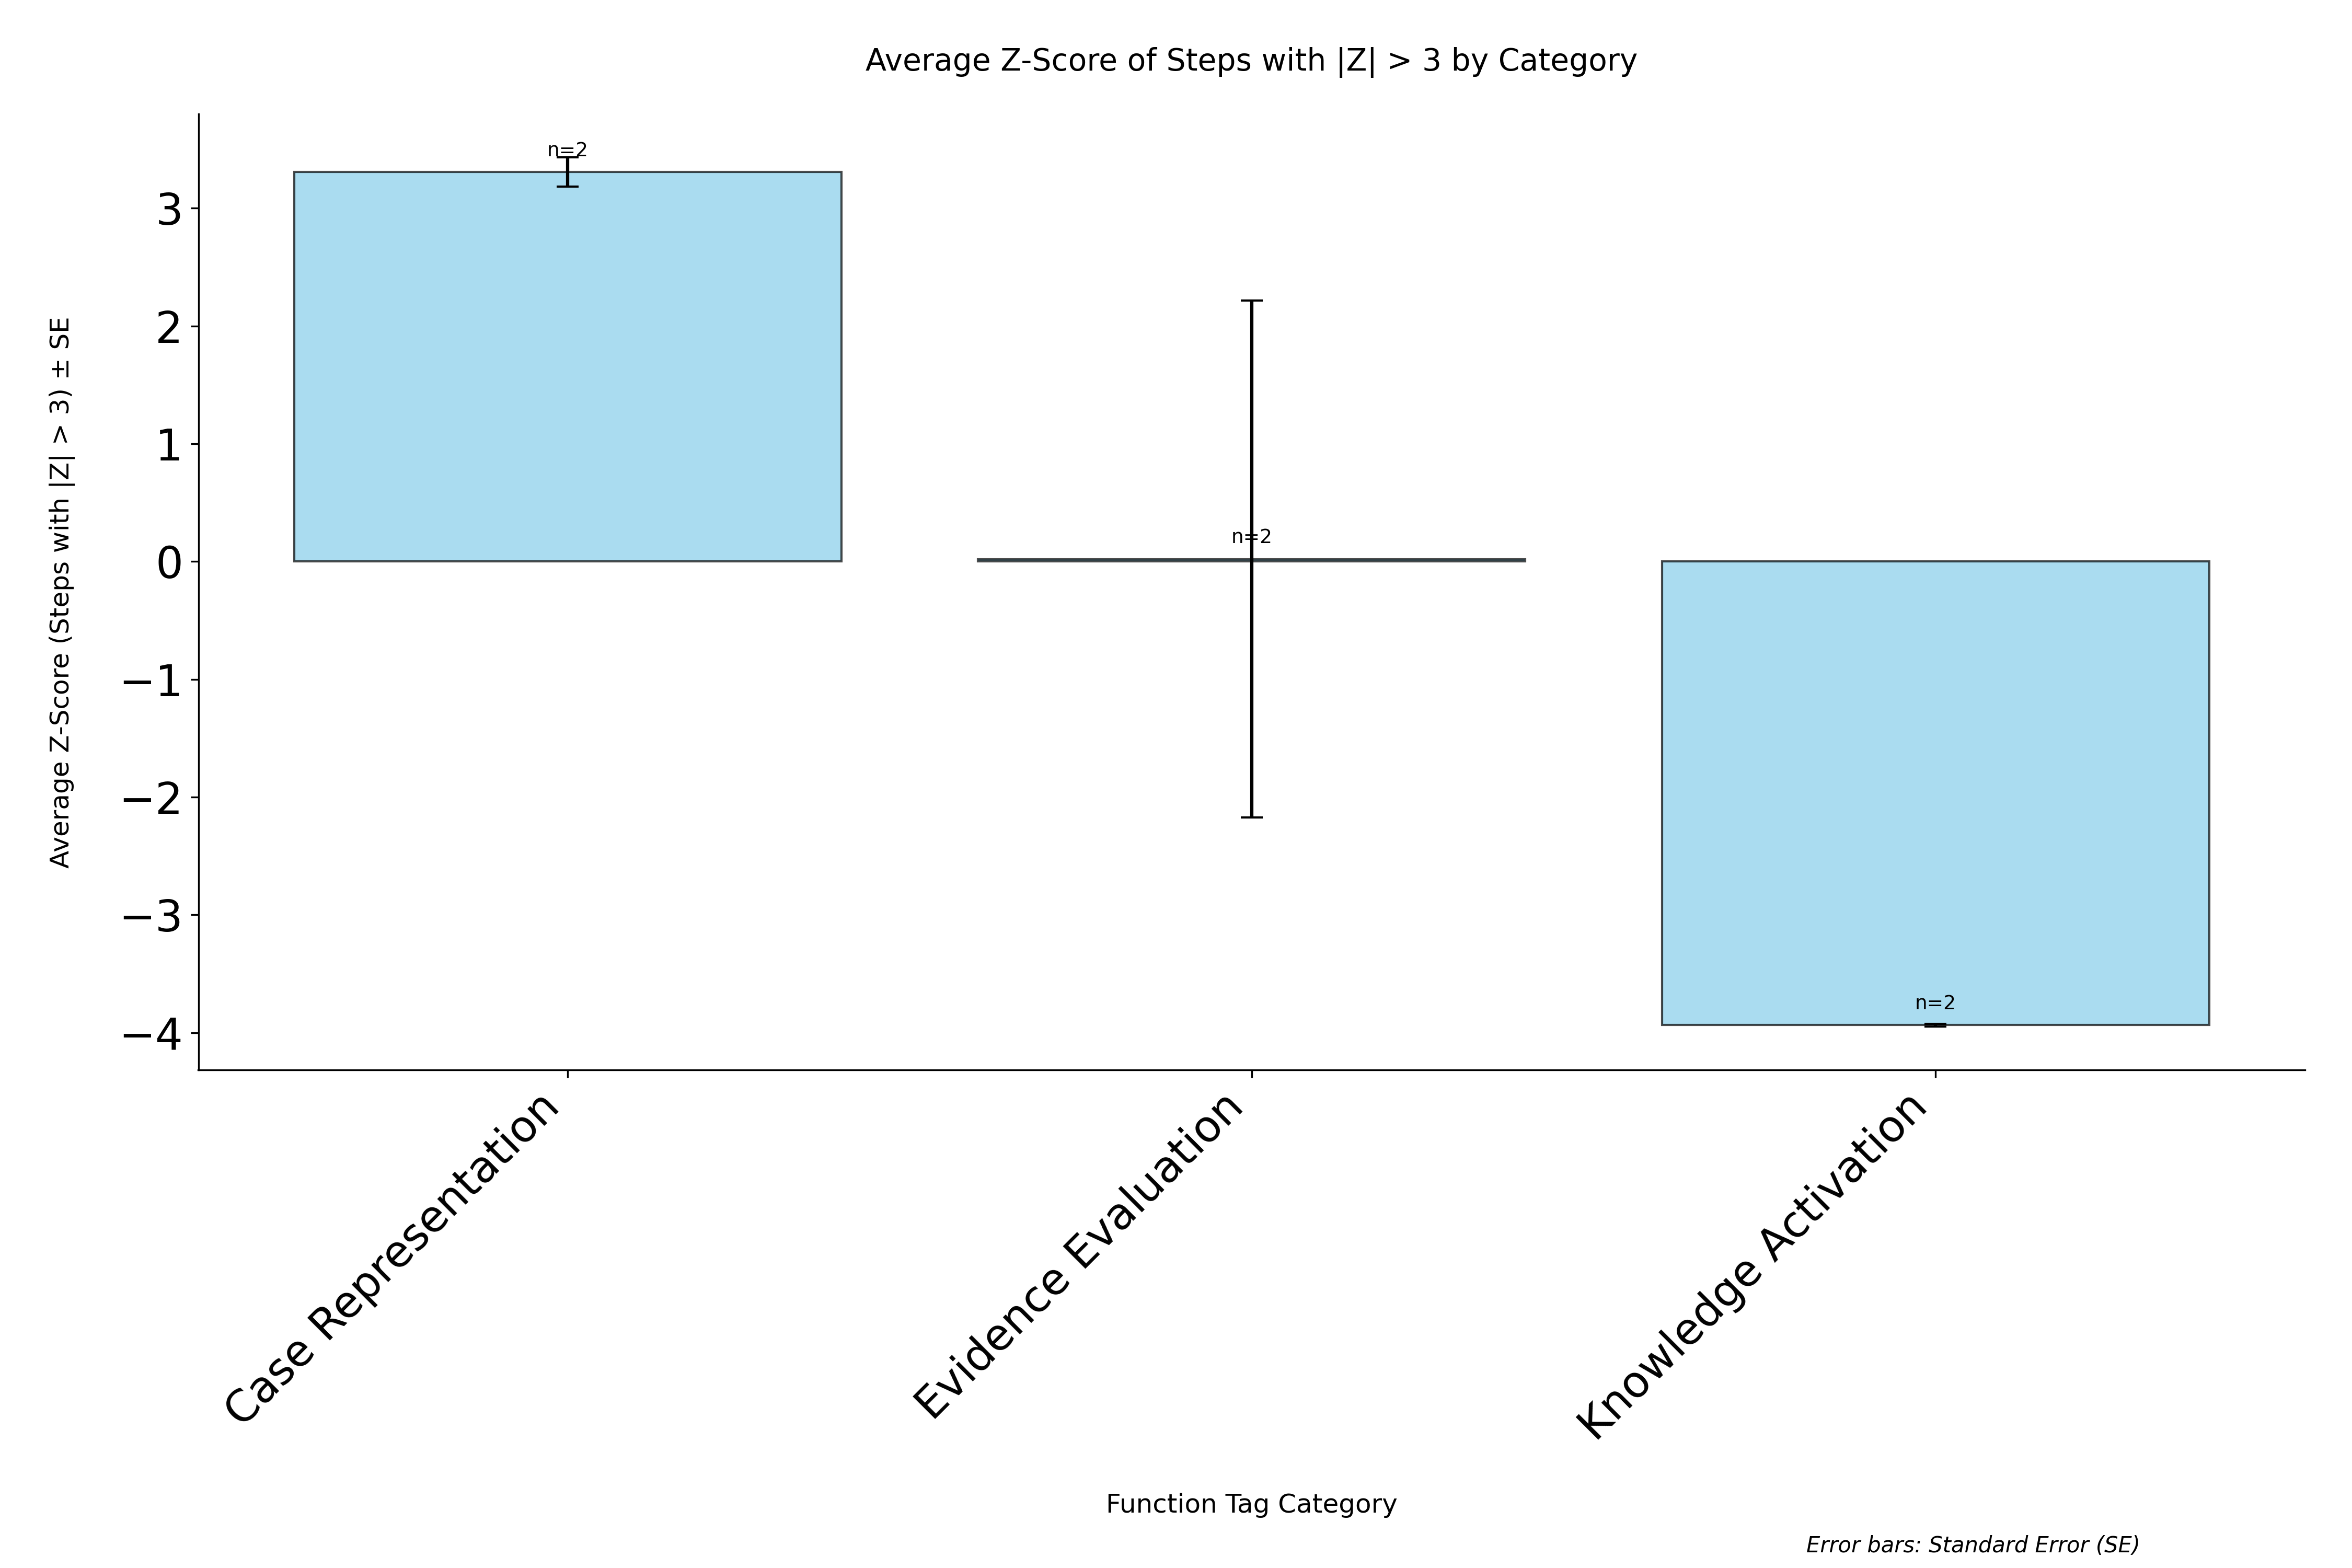

The table this chart was drawn from, first rows:
category, avg_zscore, std_zscore, standard_error, count
Case Representation, 3.307, 0.1732, 0.1224, 2
Evidence Evaluation, 0.0201, 3.102, 2.194, 2
Knowledge Activation, -3.937, 0.01609, 0.01138, 2
